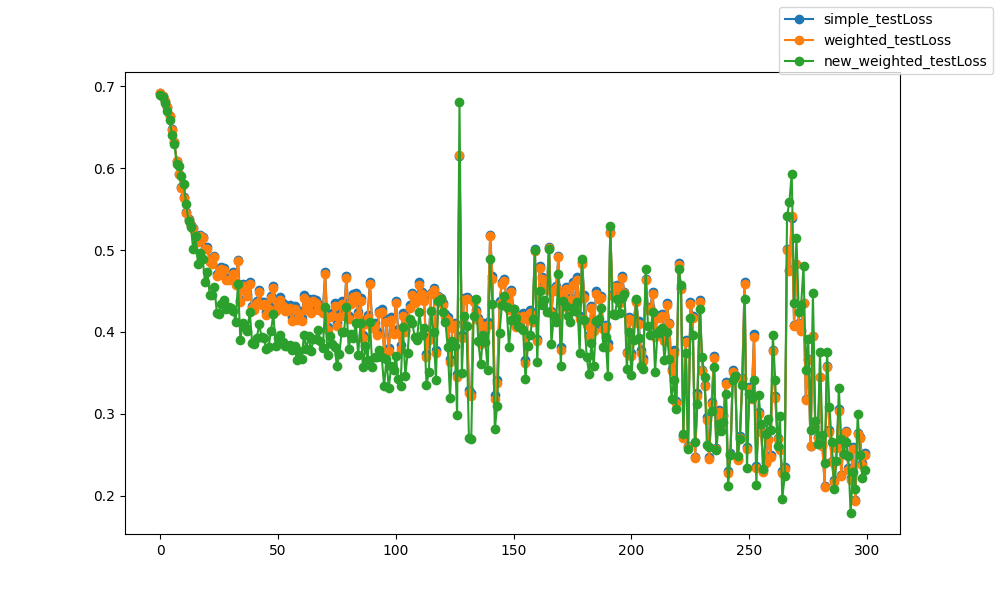

Source data for this figure (header and first rows):
epoch, epoch, simple_testLoss, weighted_testLoss, new_weighted_testLoss
0, 0, 0.692, 0.692, 0.6895
1, 1, 0.6882, 0.6882, 0.6871
2, 2, 0.6823, 0.6823, 0.6793
3, 3, 0.6746, 0.6745, 0.6703
4, 4, 0.6637, 0.6635, 0.6586
5, 5, 0.6474, 0.6471, 0.6412
6, 6, 0.6321, 0.6317, 0.6301
7, 7, 0.6094, 0.6089, 0.605
8, 8, 0.5933, 0.5926, 0.6022
9, 9, 0.5765, 0.5757, 0.591
10, 10, 0.5644, 0.5635, 0.5813
11, 11, 0.5463, 0.5453, 0.5559
12, 12, 0.5375, 0.5363, 0.536
13, 13, 0.5301, 0.5288, 0.5285
14, 14, 0.5265, 0.5252, 0.5009
15, 15, 0.5189, 0.5175, 0.5177
16, 16, 0.5116, 0.5102, 0.4827
17, 17, 0.5182, 0.5168, 0.496
18, 18, 0.5159, 0.5146, 0.4892
19, 19, 0.5027, 0.5012, 0.4614
20, 20, 0.5033, 0.5017, 0.4737
21, 21, 0.4872, 0.4853, 0.4456
22, 22, 0.4844, 0.4824, 0.4448
23, 23, 0.4931, 0.4912, 0.4554
24, 24, 0.4704, 0.468, 0.4236
25, 25, 0.4713, 0.469, 0.4214
26, 26, 0.4793, 0.477, 0.4341
27, 27, 0.4782, 0.4759, 0.4389
28, 28, 0.4657, 0.4631, 0.4285
29, 29, 0.4661, 0.4637, 0.4299
30, 30, 0.4668, 0.4643, 0.429
31, 31, 0.4727, 0.4704, 0.4255
32, 32, 0.4603, 0.4577, 0.4126
33, 33, 0.4879, 0.486, 0.4581
34, 34, 0.4394, 0.4362, 0.3905
35, 35, 0.4584, 0.4555, 0.4105
36, 36, 0.4541, 0.4512, 0.4063
37, 37, 0.4465, 0.4435, 0.4015
38, 38, 0.4611, 0.4586, 0.4248
39, 39, 0.4319, 0.4288, 0.3865
40, 40, 0.4304, 0.4271, 0.3847
41, 41, 0.4382, 0.4351, 0.3928
42, 42, 0.4516, 0.4488, 0.4095
43, 43, 0.4364, 0.4332, 0.3937
44, 44, 0.4371, 0.4338, 0.3919
45, 45, 0.424, 0.4207, 0.3787
46, 46, 0.4313, 0.4281, 0.382
47, 47, 0.4438, 0.4413, 0.4014
48, 48, 0.4558, 0.4533, 0.4216
49, 49, 0.4289, 0.4256, 0.3825
50, 50, 0.4369, 0.4339, 0.3919
51, 51, 0.4423, 0.4389, 0.396
52, 52, 0.4354, 0.4317, 0.3871
53, 53, 0.4296, 0.426, 0.383
54, 54, 0.4296, 0.426, 0.383
55, 55, 0.4328, 0.4292, 0.3841
56, 56, 0.4177, 0.4139, 0.3781
57, 57, 0.4314, 0.4279, 0.3825
58, 58, 0.4183, 0.4142, 0.3657
59, 59, 0.4256, 0.422, 0.3764
... 240 more rows
